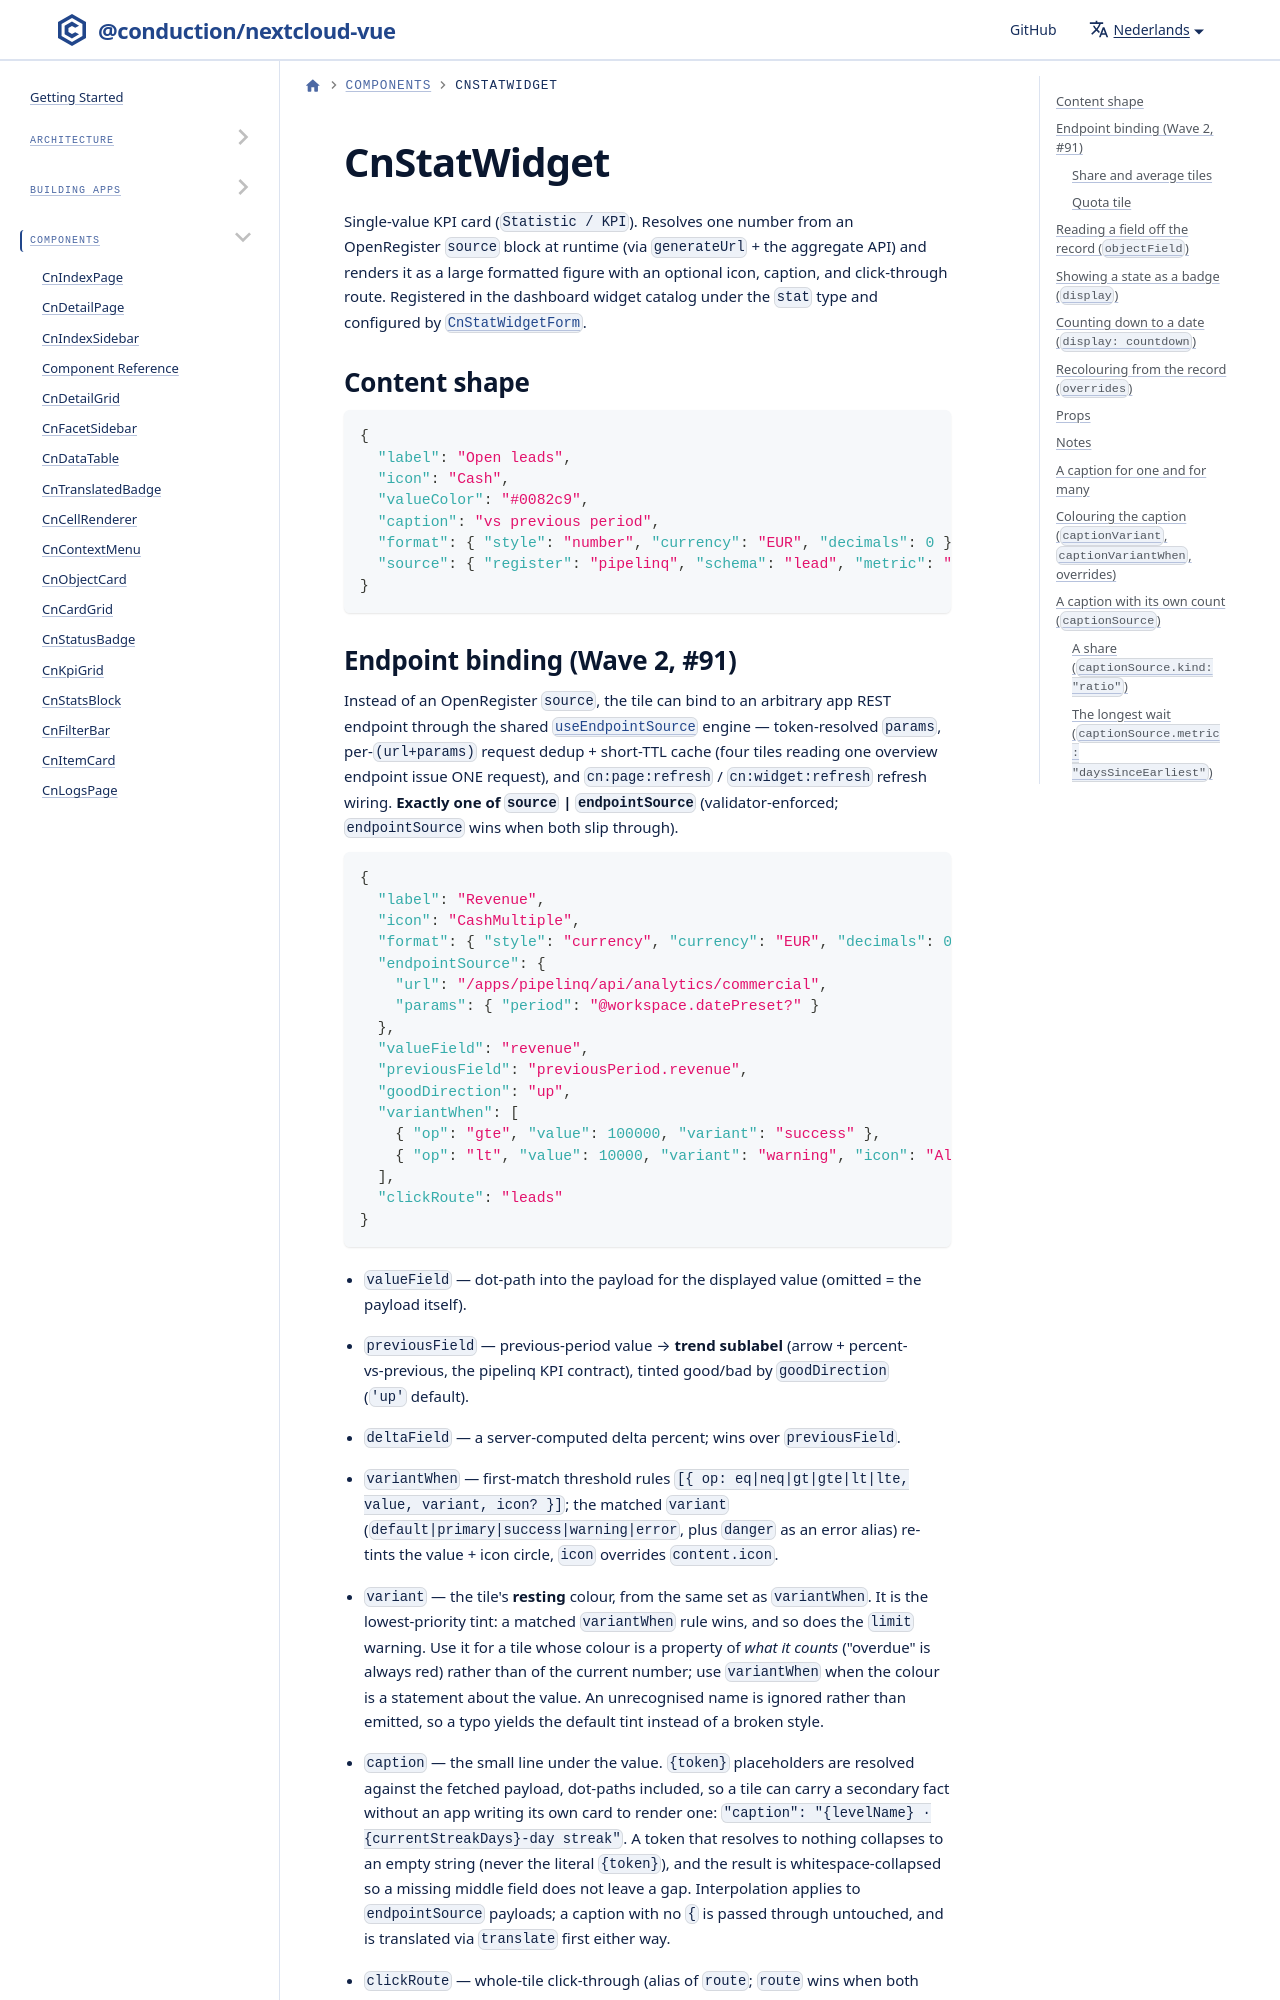

repository: ConductionNL/nextcloud-vue · page: nl/docs/components/cn-stat-widget/index.html · generator: docusaurus

# CnStatWidget

Single-value KPI card (`Statistic / KPI`). Resolves one number from an OpenRegister `source` block at runtime (via `generateUrl` + the aggregate API) and renders it as a large formatted figure with an optional icon, caption, and click-through route. Registered in the dashboard widget catalog under the `stat` type and configured by [`CnStatWidgetForm`](./cn-stat-widget-form.md).

## Content shape

```json
{
  "label": "Open leads",
  "icon": "Cash",
  "valueColor": "#0082c9",
  "caption": "vs previous period",
  "format": { "style": "number", "currency": "EUR", "decimals": 0 },
  "source": { "register": "pipelinq", "schema": "lead", "metric": "count", "field": "", "filter": {} }
}
```
